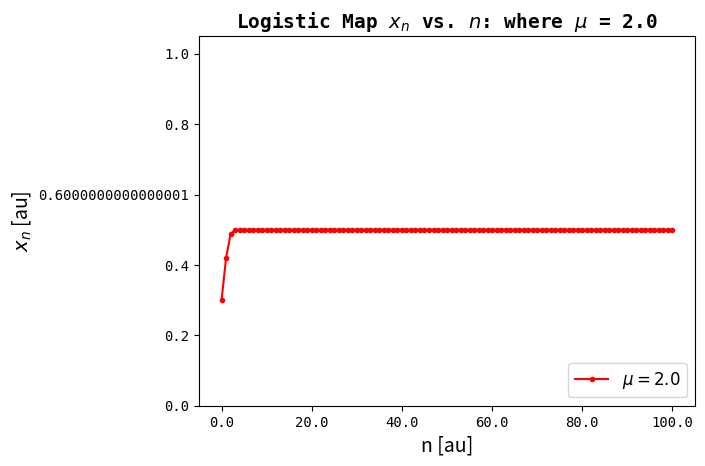
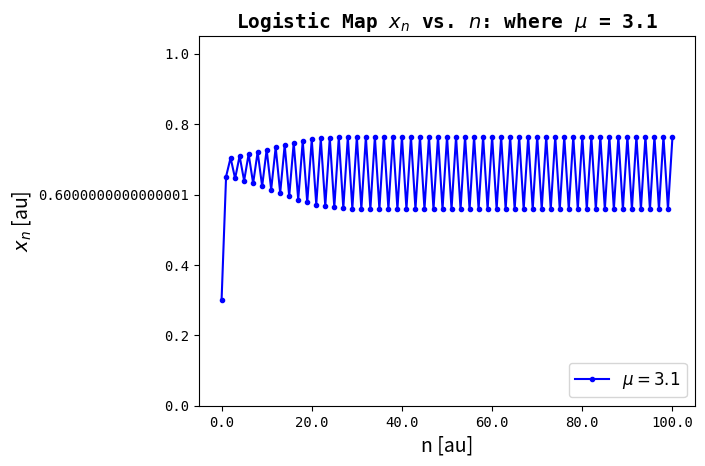
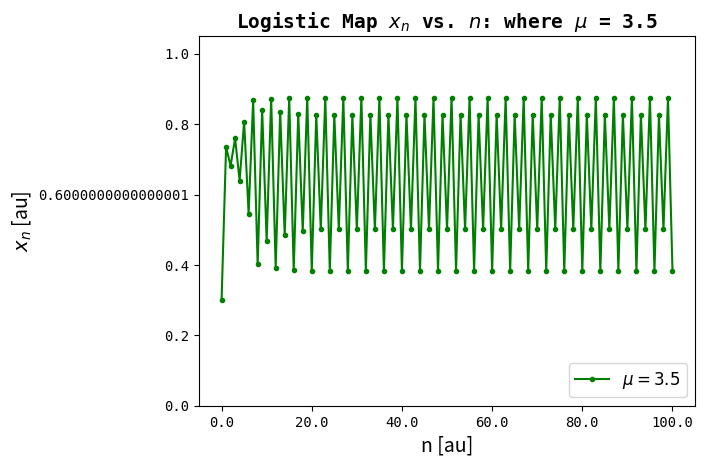
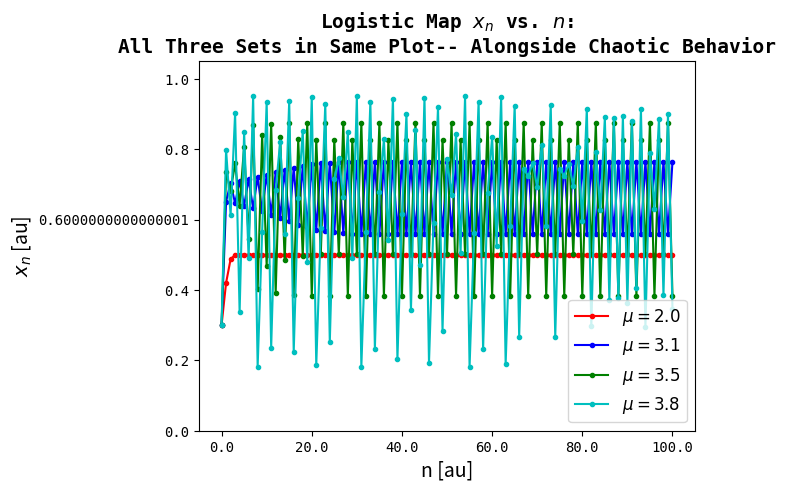
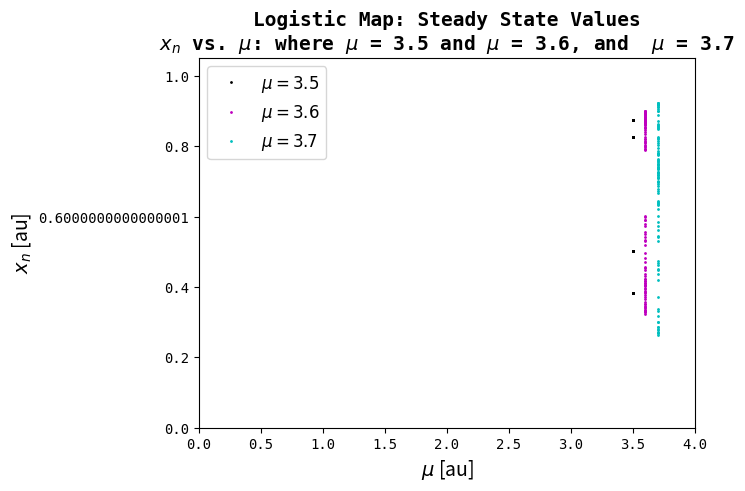
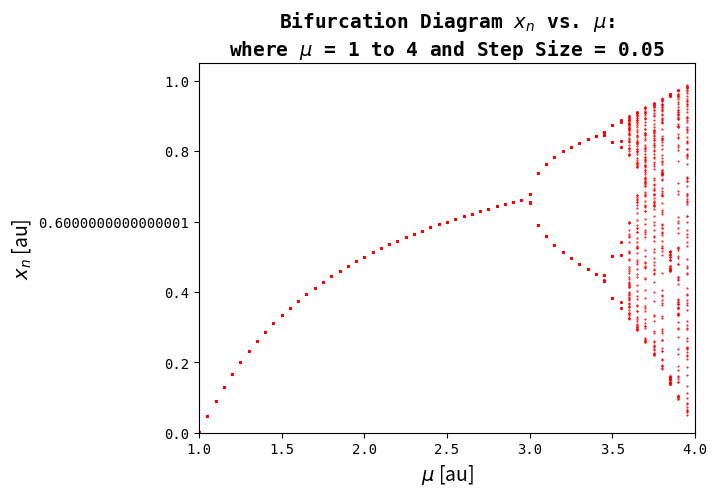
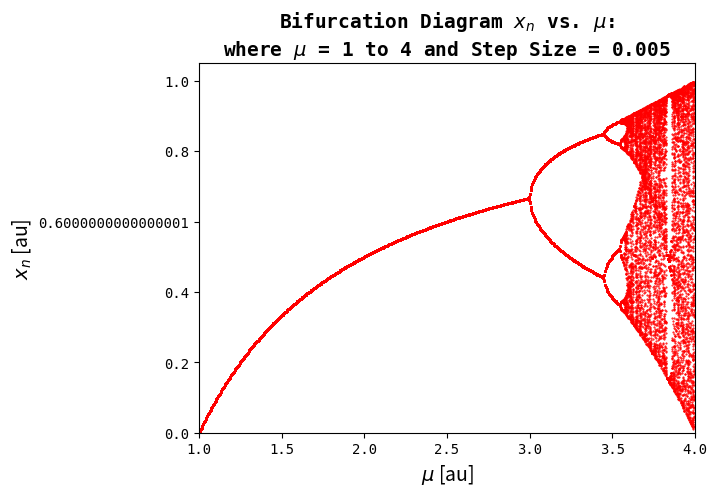

Here is the Python script that generated these plots, in order:
"""
Created on Sat Oct 22 11:43:57 2016

[redacted]
"""

#%%
import numpy as np
import matplotlib.pyplot as plt
#%%

def logistic_map(x_0,n_0, n_f, mu):
    """
    General behavior of a logistic map.

    Used for visualizing x_n vs. n for a certain value of mu,
    in range n_0 to n_f, and starting with x0

    Model is defined by relation-- x_(n+1) = mu*x_n*(1-x_n)
    """

    # total time with with n_f-n_0 generations (i.e steps)
    n_array = np.linspace(n_0, n_f, int(n_f-n_0)+1)

    x_array = np.zeros(n_array.size) #zero array
    x_array[0]= x_0  # initial x

    for i in range(0, int(n_f-n_0)):
        x_array[i+1] = mu * x_array[i] * (1.0 - x_array[i])

    return n_array, x_array  #gathering data that is needed


#%%
def iteration(x_0,n_0, n_f, mu):
    """
    Fill an array with an iteration of steady state (n>>1) x_n values
    as a function of mu at a specified mu value. The individual iterations
    are represented by vertical slices.

    Used for visualzing x_n vs. mu for a
    certain value of mu, in range n_0 to n_f, and starting with x0

    This function is called by the bifurcation_diagram to iterate

    Model is defined by relation x_(n+1) = mu*x_n*(1-x_n)

    """
    # total time with with n_f-n_0 generations (i.e steps)
    n_array = np.linspace(n_0, n_f, int(n_f-n_0)+1)

    x_array = np.zeros(n_array.size) #zero array
    x_array[0]= x_0  # initial x

    mu_array= np.zeros(n_array.size) #zero array
    mu_array= mu_array+mu #all elements in mu_array set to value of mu


    for i in range(0, int(n_f-n_0)):
        x_array[i+1] = mu * x_array[i] * (1.0 - x_array[i])

    return mu_array, x_array #gathering data that is needed


#%%
def bifurcation_diagram(x_0,n_0,n_f,step_size):
    """
    Plot the iterated logistic map for all the mu values from 1..4
    with an iteration range of n_0 to n_f and step value of step_size
    """

    for i in np.arange(1,4,step_size):

        # get the array of iterations from iteration function
        mu_array, x_array = iteration(x_0=x_0,n_0=n_0, n_f=n_f,mu=i)

        # decrease size of points for creating the plot
        plt.plot(mu_array[300:-1],x_array[300:-1],'r.',markersize=1)

#%%
                    # Paremeters
n_array1, x_array1 = logistic_map(0.3,0, 100, 2.0)
n_array2, x_array2 = logistic_map(0.3,0, 100, 3.1)
n_array3, x_array3 = logistic_map(0.3,0, 100, 3.5)
n_array3_8, x_array3_8 = logistic_map(x_0=0.3,n_0=0, n_f=100, mu=3.8)
#%%
                    # Paremeters
mu_array1, x_array4 = iteration(x_0=0.3,n_0=0, n_f=400, mu=3.5)
mu_array2, x_array5 = iteration(x_0=0.3,n_0=0, n_f=400, mu=3.6)
mu_array3, x_array6 = iteration(x_0=0.3,n_0=0, n_f=400, mu=3.7)

#%%

#Visualizations

#%%%
#Part 1, x_n vs. n: when mu = 2.0

plt.figure()

plt.plot(n_array1, x_array1,"r.-")
ax = plt.gca()

ax.set_title('Logistic Map $x_{n}$ vs. $n$: where $\mu$ = 2.0',\
family='monospace',size=14, weight='bold')

ax.set_xlabel('n [au]',fontsize =14)
ax.set_ylabel('$x_{n}$ [au]',fontsize =14)

ax.set_ylim(bottom=0, top=1.05)

ax.set_xticklabels(ax.get_xticks(), family='monospace', fontsize=10)
ax.set_yticklabels(ax.get_yticks(), family='monospace', fontsize=10)

ax.legend(("$\mu = 2.0$",),fontsize=12, loc= 4)

plt.show()
#%%

#Part 1, x_n vs. n: when mu = 3.1
plt.figure()


plt.plot(n_array2, x_array2,"b.-")
ax = plt.gca()

ax.set_title('Logistic Map $x_{n}$ vs. $n$: where $\mu$ = 3.1',\
family='monospace',size=14, weight='bold')

ax.set_xlabel('n [au]',fontsize =14)
ax.set_ylabel('$x_{n}$ [au]',fontsize =14)

ax.set_ylim(bottom=0, top=1.05)

ax.set_xticklabels(ax.get_xticks(), family='monospace', fontsize=10)
ax.set_yticklabels(ax.get_yticks(), family='monospace', fontsize=10)

ax.legend(("$\mu = 3.1$",),fontsize=12, loc= 4)

plt.show()

#%%

#Part 1, x_n vs. n: when mu = 3.5

plt.figure()


plt.plot(n_array3, x_array3,"g.-")
ax = plt.gca()

ax.set_title('Logistic Map $x_{n}$ vs. $n$: where $\mu$ = 3.5',\
family='monospace',size=14, weight='bold')

ax.set_xlabel('n [au]',fontsize =14)
ax.set_ylabel('$x_{n}$ [au]',fontsize =14)

ax.set_ylim(bottom=0, top=1.05)

ax.set_xticklabels(ax.get_xticks(), family='monospace', fontsize=10)
ax.set_yticklabels(ax.get_yticks(), family='monospace', fontsize=10)

ax.legend(("$\mu = 3.5$",),fontsize=12, loc= 4)

plt.show()

#%%

#Part 1, x_n vs. n: when mu = 2.0, 3.1, 3.5, and 3.8 in same plot
plt.figure()

plt.plot(n_array1, x_array1,"r.-",n_array2,\
         x_array2,"b.-",n_array3, x_array3,"g.-",n_array3_8, x_array3_8,"c.-")
ax = plt.gca()

ax.set_title("Logistic Map $x_{n}$ vs. $n$:\n\
All Three Sets in Same Plot-- Alongside Chaotic Behavior",\
family='monospace',size=14, weight='bold')

ax.set_xlabel('n [au]',fontsize =14)
ax.set_ylabel('$x_{n}$ [au]',fontsize =14)

ax.set_ylim(bottom=0, top=1.05)

ax.set_xticklabels(ax.get_xticks(), family='monospace', fontsize=10)
ax.set_yticklabels(ax.get_yticks(), family='monospace', fontsize=10)

ax.legend(("$\mu = 2.0$","$\mu = 3.1$","$\mu = 3.5$","$\mu = 3.8$",),\
fontsize=12, loc= 4)

plt.show()

#%%

#Part 2,  plotting steady state vaules to obtain
#bifurcation diagram:
#visualzing x_n vs. mu when mu = 3.5, 3.6, and 3.7

plt.figure()

plt.plot(mu_array1[300:-1], x_array4[300:-1],'k.', markersize=2)
plt.plot(mu_array2[300:-1], x_array5[300:-1],'m.', markersize=2)
plt.plot(mu_array3[300:-1], x_array6[300:-1],'c.', markersize=2)
ax = plt.gca()

ax.set_title("Logistic Map: Steady State Values\n$x_{n}$ vs. $\mu$: where \
$\mu$ = 3.5 and $\mu$ = 3.6, and  $\mu$ = 3.7",\
family='monospace',size=14, weight='bold')

ax.set_xlabel('$\mu$ [au]',fontsize =14)
ax.set_ylabel('$x_{n}$ [au]',fontsize =14)

ax.set_ylim(bottom=0, top=1.05)
ax.set_xlim(left=0, right=4.00)

ax.set_xticklabels(ax.get_xticks(), family='monospace', fontsize=10)
ax.set_yticklabels(ax.get_yticks(), family='monospace', fontsize=10)

ax.legend(("$\mu = 3.5$","$\mu = 3.6$","$\mu = 3.7$",),fontsize=12, loc= 2)

plt.show()

#%%

#Part 3, extending the plot to cover
# mu = 1....4 with step size of 0.0005
plt.figure()

ax = plt.gca()

ax.set_title("Bifurcation Diagram $x_{n}$ vs. $\mu$:\n\
where $\mu$ = 1 to 4 and Step Size = 0.05",\
family='monospace',size=14, weight='bold')

ax.set_xlabel('$\mu$ [au]',fontsize =14)
ax.set_ylabel('$x_{n}$ [au]',fontsize =14)

ax.set_ylim(bottom=0, top=1.05)
ax.set_xlim(left=1.0, right=4.00)

ax.set_xticklabels(ax.get_xticks(), family='monospace', fontsize=10)
ax.set_yticklabels(ax.get_yticks(), family='monospace', fontsize=10)

bifurcation_diagram(x_0=0.6,n_0=0, n_f=400,step_size=0.05)

plt.show()

#%%

#Part 3, extending the plot to cover
# mu = 1....4 with step size of 0.005
plt.figure()

ax = plt.gca()

ax.set_title("Bifurcation Diagram $x_{n}$ vs. $\mu$:\n\
where $\mu$ = 1 to 4 and Step Size = 0.005",\
family='monospace',size=14, weight='bold')

ax.set_xlabel('$\mu$ [au]',fontsize =14)
ax.set_ylabel('$x_{n}$ [au]',fontsize =14)

ax.set_ylim(bottom=0, top=1.05)
ax.set_xlim(left=1.0, right=4.00)

ax.set_xticklabels(ax.get_xticks(), family='monospace', fontsize=10)
ax.set_yticklabels(ax.get_yticks(), family='monospace', fontsize=10)

bifurcation_diagram(x_0=0.6,n_0=0, n_f=400,step_size=0.005)

plt.show()
